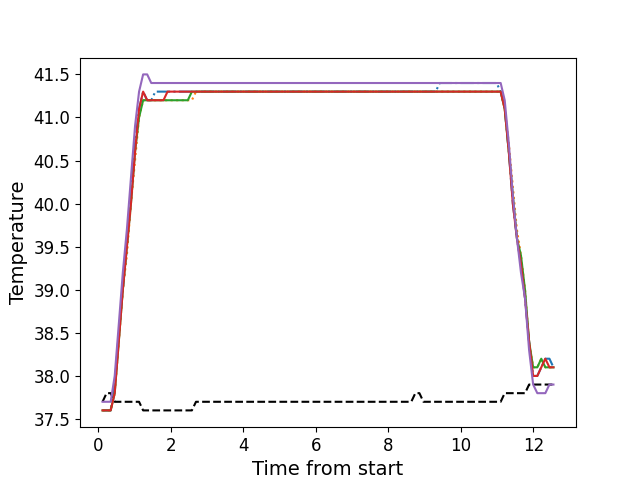

Source data for this figure (header and first rows):
, times, neutral, z1, z2, z3, z4, z5
0, 0.1183, 37.7, 37.6, 37.6, 37.6, 37.6, 37.7
1, 0.2293, 37.8, 37.6, 37.6, 37.6, 37.6, 37.7
2, 0.3423, 37.8, 37.6, 37.6, 37.6, 37.6, 37.7
3, 0.4537, 37.7, 37.9, 37.8, 37.8, 37.8, 38.0
4, 0.5663, 37.7, 38.5, 38.4, 38.4, 38.4, 38.6
5, 0.6777, 37.7, 39.0, 39.0, 39.0, 39.0, 39.2
6, 0.7897, 37.7, 39.5, 39.4, 39.5, 39.5, 39.7
7, 0.9017, 37.7, 40.1, 40.0, 40.0, 40.0, 40.3
8, 1.015, 37.7, 40.7, 40.5, 40.6, 40.6, 40.9
9, 1.126, 37.7, 41.1, 41.0, 41.0, 41.1, 41.3
10, 1.238, 37.6, 41.3, 41.2, 41.2, 41.3, 41.5
11, 1.35, 37.6, 41.2, 41.2, 41.2, 41.2, 41.5
12, 1.462, 37.6, 41.2, 41.2, 41.2, 41.2, 41.4
13, 1.575, 37.6, 41.3, 41.2, 41.2, 41.2, 41.4
14, 1.687, 37.6, 41.3, 41.2, 41.2, 41.2, 41.4
15, 1.799, 37.6, 41.3, 41.2, 41.2, 41.2, 41.4
16, 1.911, 37.6, 41.3, 41.2, 41.2, 41.3, 41.4
17, 2.023, 37.6, 41.3, 41.2, 41.2, 41.3, 41.4
18, 2.135, 37.6, 41.3, 41.2, 41.2, 41.3, 41.4
19, 2.247, 37.6, 41.3, 41.2, 41.2, 41.3, 41.4
20, 2.358, 37.6, 41.3, 41.2, 41.2, 41.3, 41.4
21, 2.47, 37.6, 41.3, 41.2, 41.2, 41.3, 41.4
22, 2.582, 37.6, 41.3, 41.2, 41.3, 41.3, 41.4
23, 2.696, 37.7, 41.3, 41.3, 41.3, 41.3, 41.4
24, 2.807, 37.7, 41.3, 41.3, 41.3, 41.3, 41.4
25, 2.919, 37.7, 41.3, 41.3, 41.3, 41.3, 41.4
26, 3.031, 37.7, 41.3, 41.3, 41.3, 41.3, 41.4
27, 3.143, 37.7, 41.3, 41.3, 41.3, 41.3, 41.4
28, 3.256, 37.7, 41.3, 41.3, 41.3, 41.3, 41.4
29, 3.367, 37.7, 41.3, 41.3, 41.3, 41.3, 41.4
30, 3.48, 37.7, 41.3, 41.3, 41.3, 41.3, 41.4
31, 3.592, 37.7, 41.3, 41.3, 41.3, 41.3, 41.4
32, 3.704, 37.7, 41.3, 41.3, 41.3, 41.3, 41.4
33, 3.816, 37.7, 41.3, 41.3, 41.3, 41.3, 41.4
34, 3.928, 37.7, 41.3, 41.3, 41.3, 41.3, 41.4
35, 4.04, 37.7, 41.3, 41.3, 41.3, 41.3, 41.4
36, 4.152, 37.7, 41.3, 41.3, 41.3, 41.3, 41.4
37, 4.264, 37.7, 41.3, 41.3, 41.3, 41.3, 41.4
38, 4.376, 37.7, 41.3, 41.3, 41.3, 41.3, 41.4
39, 4.487, 37.7, 41.3, 41.3, 41.3, 41.3, 41.4
40, 4.601, 37.7, 41.3, 41.3, 41.3, 41.3, 41.4
41, 4.712, 37.7, 41.3, 41.3, 41.3, 41.3, 41.4
42, 4.824, 37.7, 41.3, 41.3, 41.3, 41.3, 41.4
43, 4.936, 37.7, 41.3, 41.3, 41.3, 41.3, 41.4
44, 5.049, 37.7, 41.3, 41.3, 41.3, 41.3, 41.4
45, 5.16, 37.7, 41.3, 41.3, 41.3, 41.3, 41.4
46, 5.273, 37.7, 41.3, 41.3, 41.3, 41.3, 41.4
47, 5.385, 37.7, 41.3, 41.3, 41.3, 41.3, 41.4
48, 5.497, 37.7, 41.3, 41.3, 41.3, 41.3, 41.4
49, 5.609, 37.7, 41.3, 41.3, 41.3, 41.3, 41.4
50, 5.721, 37.7, 41.3, 41.3, 41.3, 41.3, 41.4
51, 5.833, 37.7, 41.3, 41.3, 41.3, 41.3, 41.4
52, 5.946, 37.7, 41.3, 41.3, 41.3, 41.3, 41.4
53, 6.057, 37.7, 41.3, 41.3, 41.3, 41.3, 41.4
54, 6.169, 37.7, 41.3, 41.3, 41.3, 41.3, 41.4
55, 6.281, 37.7, 41.3, 41.3, 41.3, 41.3, 41.4
56, 6.392, 37.7, 41.3, 41.3, 41.3, 41.3, 41.4
57, 6.505, 37.7, 41.3, 41.3, 41.3, 41.3, 41.4
58, 6.618, 37.7, 41.3, 41.3, 41.3, 41.3, 41.4
59, 6.73, 37.7, 41.3, 41.3, 41.3, 41.3, 41.4
... 52 more rows
